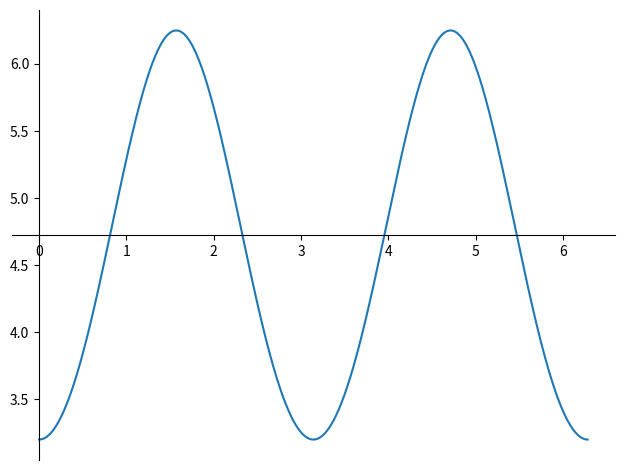

This figure's Python source:
#
# TITLE: SymPy
# AUTHOR: Hyunseung Yoo
# PURPOSE:
# REVISION:
# REFERENCE: https://docs.sympy.org/latest/modules/plotting.html
#
#


import numpy as np
import sympy as sp
import matplotlib.pyplot as plt


# symbols
theta = sp.symbols('theta')
r_major = sp.symbols('r_ma')
r_minor = sp.symbols('r_mi')

#
x_pos = r_major * sp.cos(theta)
y_pos = r_minor * sp.sin(theta)

print(x_pos)
print(y_pos)

#
dx_dtheta = x_pos.diff(theta)
dy_dtheta = y_pos.diff(theta)
d2x_dtheta2 = x_pos.diff(theta, 2)
d2y_dtheta2 = y_pos.diff(theta, 2)

print(dx_dtheta)
print(d2x_dtheta2)

#
R  = (dy_dtheta**2 + dx_dtheta**2)**1.5
R /=  ((dx_dtheta*d2y_dtheta2 - dy_dtheta*d2x_dtheta2)**2)**0.5

vals = {}
vals[r_major] = 5.0
vals[r_minor] = 4.0

R_try = R.subs(vals).simplify()

print(R)
print(R_try)

# plot parametric
vals = {}
vals[r_major] = 5.0
vals[r_minor] = 4.0

plot_x = x_pos.subs(vals).simplify()
plot_y = y_pos.subs(vals).simplify()
plot_R = R_try = R.subs(vals).simplify()

plot_xy = (plot_x, plot_y)
plot_thetaR = (theta, plot_R)

sp.plot_parametric(plot_thetaR, (theta, 0.0, 2*sp.pi))
